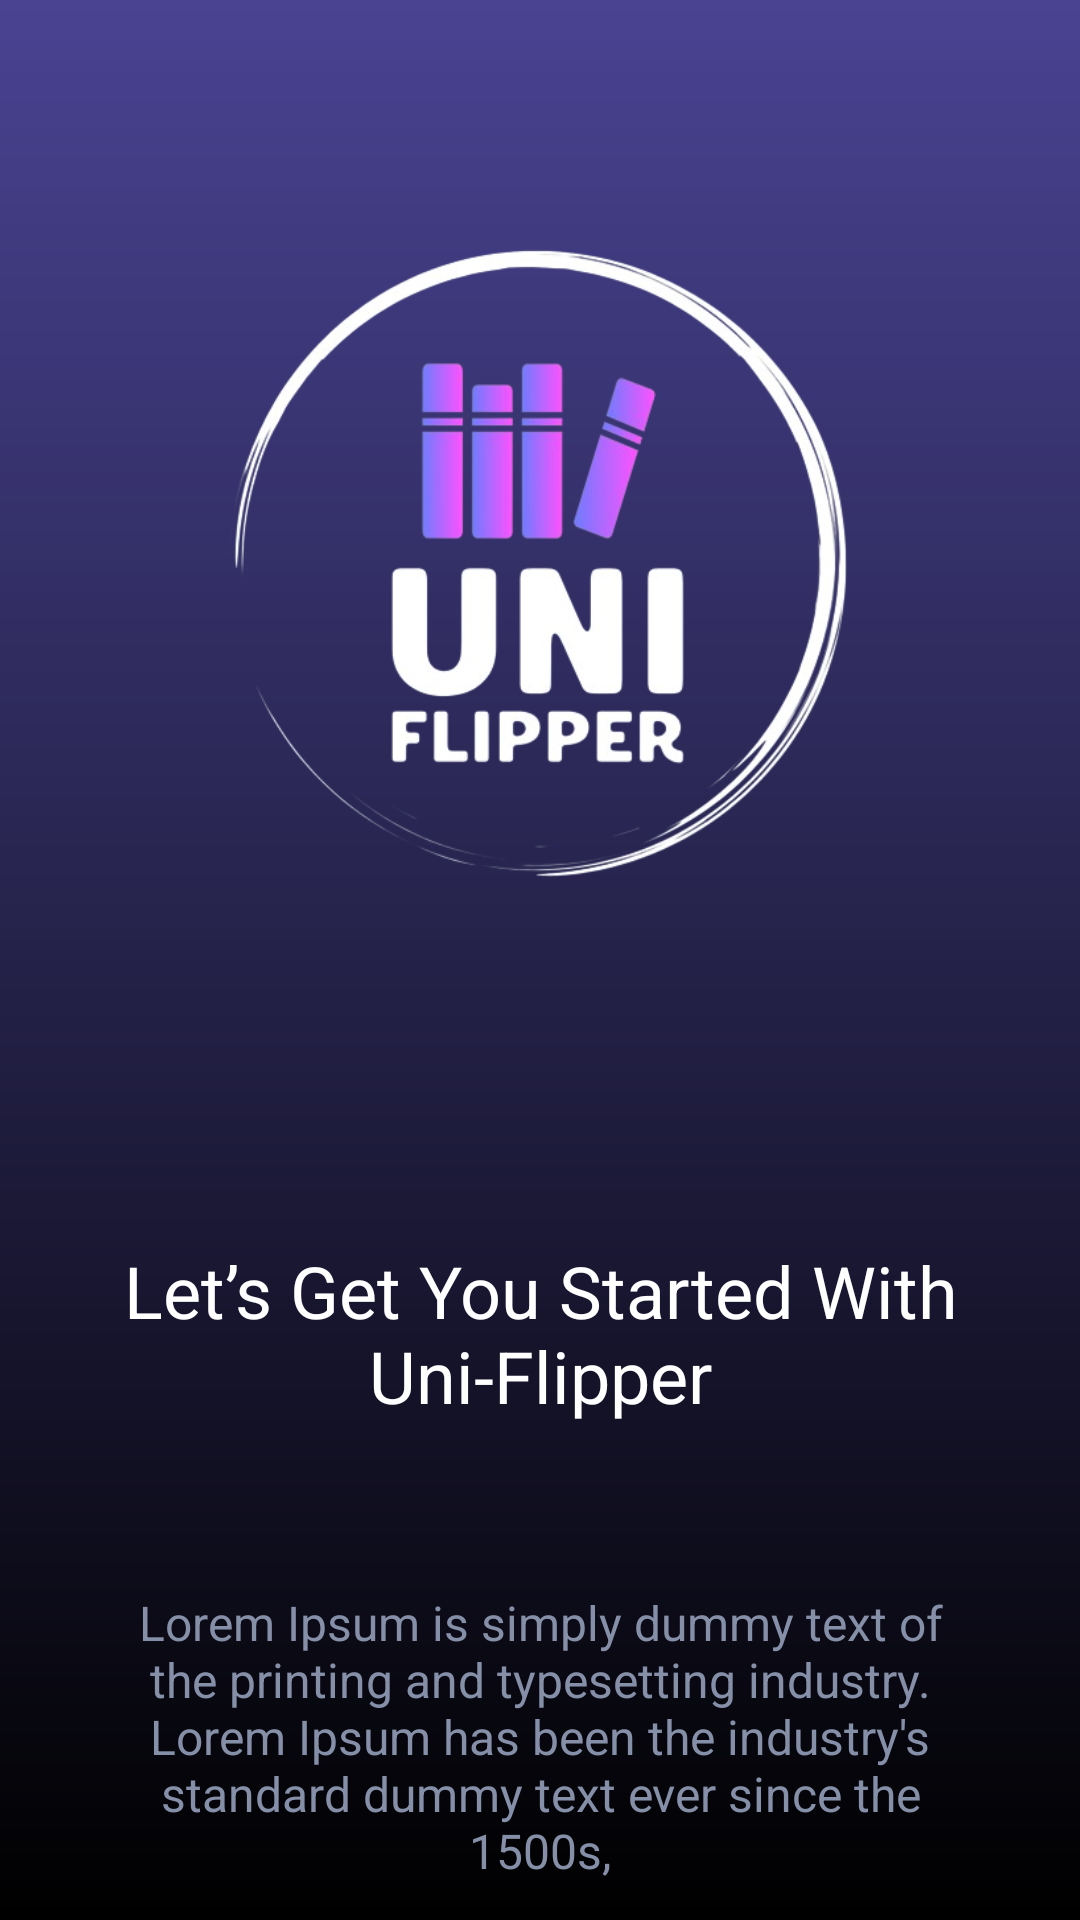

Reconstruct the res/layout file that produces this screen, plus the resources it refers to.
<!-- AndroidManifest.xml: application theme Theme.Uni_Flipper -->
<!-- res/layout/get_start_page.xml -->
<?xml version="1.0" encoding="utf-8"?>
<androidx.constraintlayout.widget.ConstraintLayout xmlns:android="http://schemas.android.com/apk/res/android"
    xmlns:app="http://schemas.android.com/apk/res-auto"
    xmlns:tools="http://schemas.android.com/tools"
    android:id="@+id/getStartMain"
    android:layout_width="match_parent"
    android:layout_height="match_parent"
    android:background="@drawable/getstart_gradient">


    <androidx.constraintlayout.widget.ConstraintLayout
        android:id="@+id/getStart"
        android:layout_width="0dp"
        android:layout_height="0dp"
        app:layout_constraintBottom_toBottomOf="parent"
        app:layout_constraintEnd_toEndOf="parent"
        app:layout_constraintStart_toStartOf="parent"
        app:layout_constraintTop_toTopOf="parent">


        <TextView
            android:id="@+id/textView8"
            android:layout_width="269dp"
            android:layout_height="172dp"
            android:gravity="center"
            android:text="@string/getStart_Description"
            android:textColor="@color/accent_color"
            android:textSize="16sp"
            app:layout_constraintEnd_toEndOf="@+id/textView7"
            app:layout_constraintHorizontal_bias="0.5"
            app:layout_constraintStart_toStartOf="@+id/textView7"
            app:layout_constraintTop_toBottomOf="@+id/textView7" />

        <ImageView
            android:id="@+id/imageView4"
            android:layout_width="224dp"
            android:layout_height="352dp"
            android:layout_marginTop="12dp"
            app:layout_constraintEnd_toEndOf="parent"
            app:layout_constraintHorizontal_bias="0.5"
            app:layout_constraintStart_toStartOf="parent"
            app:layout_constraintTop_toTopOf="parent"
            app:srcCompat="@drawable/uniflipper3_removebg_preview" />

        <TextView
            android:id="@+id/textView7"
            android:layout_width="295dp"
            android:layout_height="79dp"
            android:layout_marginTop="50dp"
            android:text="@string/getStart_Topic"
            android:textAlignment="center"
            android:textColor="@color/white"
            android:textSize="24sp"
            app:layout_constraintEnd_toEndOf="parent"
            app:layout_constraintHorizontal_bias="0.5"
            app:layout_constraintStart_toStartOf="parent"
            app:layout_constraintTop_toBottomOf="@+id/imageView4" />

        <Button
            android:id="@+id/getStartBtn"
            android:layout_width="220dp"
            android:layout_height="84dp"
            android:layout_marginTop="20dp"
            android:backgroundTint="#2431A5"
            android:text="@string/getStart_Btn"
            android:textColor="#FFFFFF"
            android:textColorLink="@color/btncolor"
            android:textSize="24sp"
            app:layout_constraintBottom_toBottomOf="parent"
            app:layout_constraintEnd_toEndOf="@+id/textView8"
            app:layout_constraintHorizontal_bias="0.489"
            app:layout_constraintStart_toStartOf="@+id/textView8"
            app:layout_constraintTop_toBottomOf="@+id/textView8"
            app:layout_constraintVertical_bias="0.0" />

    </androidx.constraintlayout.widget.ConstraintLayout>

</androidx.constraintlayout.widget.ConstraintLayout>
<!-- resources referenced by this layout -->
<resources>
  <color name="accent_color">#868FA8</color>
  <color name="btncolor">#6092F8</color>
  <color name="white">#FFFFFFFF</color>
  <!-- drawable getstart_gradient (drawable) -->
  <?xml version="1.0" encoding="utf-8"?>
  <shape
      android:shape="rectangle"
      xmlns:android="http://schemas.android.com/apk/res/android">
      <gradient
          android:endColor="#494392"
          android:startColor="@color/black"
          android:angle="90" />
  </shape>
  <!-- drawable uniflipper3_removebg_preview: png bitmap (drawable, 121010 bytes) -->
  <string name="getStart_Btn">Get Start</string>
  <string name="getStart_Description">Lorem Ipsum is simply dummy text of the printing and typesetting industry. Lorem Ipsum has been the industry\'s standard dummy text ever since the 1500s,</string>
  <string name="getStart_Topic">Let’s Get You Started With Uni-Flipper</string>
  <style name="Theme.Uni_Flipper" parent="Base.Theme.Uni_Flipper" />
  <color name="black">#FF000000</color>
  <style name="Base.Theme.Uni_Flipper" parent="Theme.Material3.DayNight.NoActionBar">
          
          <item name="colorPrimary">@color/primary_color</item>
          <item name="colorPrimaryVariant">@color/primary_color</item>
  
          <item name="android:statusBarColor">@color/black</item>
      </style>
  <color name="primary_color">#494392</color>
</resources>
